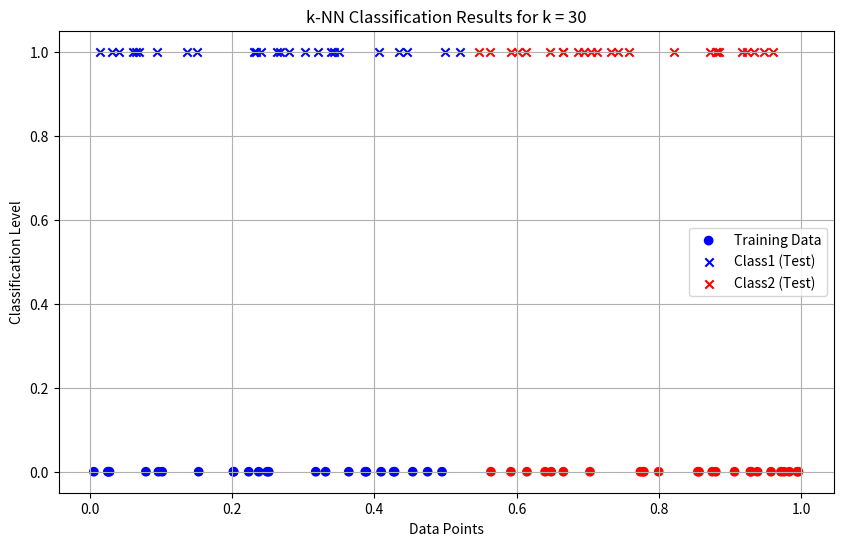

Write Python code to recreate this figure.
import numpy as np 
import matplotlib.pyplot as plt 
from collections import Counter 
data = np.random.rand(100) 
labels = ["Class1" if x <= 0.5 else "Class2" for x in data[:50]] 
def euclidean_distance(x1, x2): 
    return abs(x1 - x2) 
def knn_classifier(train_data, train_labels, test_point, k): 
    distances = [(euclidean_distance(test_point, train_data[i]), train_labels[i]) 
    for i in range(len(train_data))] 
    distances.sort(key=lambda x: x[0]) 
    k_nearest_neighbors = distances[:k] 
    k_nearest_labels = [label for _, label in k_nearest_neighbors] 
    return Counter(k_nearest_labels).most_common(1)[0][0] 
train_data = data[:50] 
train_labels = labels 
test_data = data[50:] 
k_values = [1, 2, 3, 4, 5, 20, 30] 
print("--- k-Nearest Neighbors Classification ---") 
print("Training dataset: First 50 points labeled based on the rule (x <= 0.5 -> Class1, x > 0.5 -> Class2)") 
print("Testing dataset: Remaining 50 points to be classified\n") 
results = {} 
for k in k_values: 
    print(f"Results for k = {k}:") 
    classified_labels = [knn_classifier(train_data, train_labels, test_point, k) for 
    test_point in test_data]
    results[k] = classified_labels 
    for i, label in enumerate(classified_labels, start=51):
        print(f"Point x{i} (value: {test_data[i - 51]:.4f}) is classified as {label}") 
    print("\n") 
print("Classification complete.\n") 
for k in k_values: 
    classified_labels = results[k] 
    class1_points = [test_data[i] for i in range(len(test_data)) if classified_labels[i] == "Class1"] 
    class2_points = [test_data[i] for i in range(len(test_data)) if classified_labels[i] == "Class2"] 
plt.figure(figsize=(10, 6)) 
plt.scatter(train_data, [0] * len(train_data), c=["blue" if label == "Class1" else "red" for label in train_labels],label="Training Data", marker="o") 
plt.scatter(class1_points, [1] * len(class1_points), c="blue", label="Class1 (Test)",marker="x") 
plt.scatter(class2_points, [1] * len(class2_points), c="red", label="Class2 (Test)",marker="x") 
plt.title(f"k-NN Classification Results for k = {k}") 
plt.xlabel("Data Points") 
plt.ylabel("Classification Level") 
plt.legend() 
plt.grid(True) 
plt.show()
